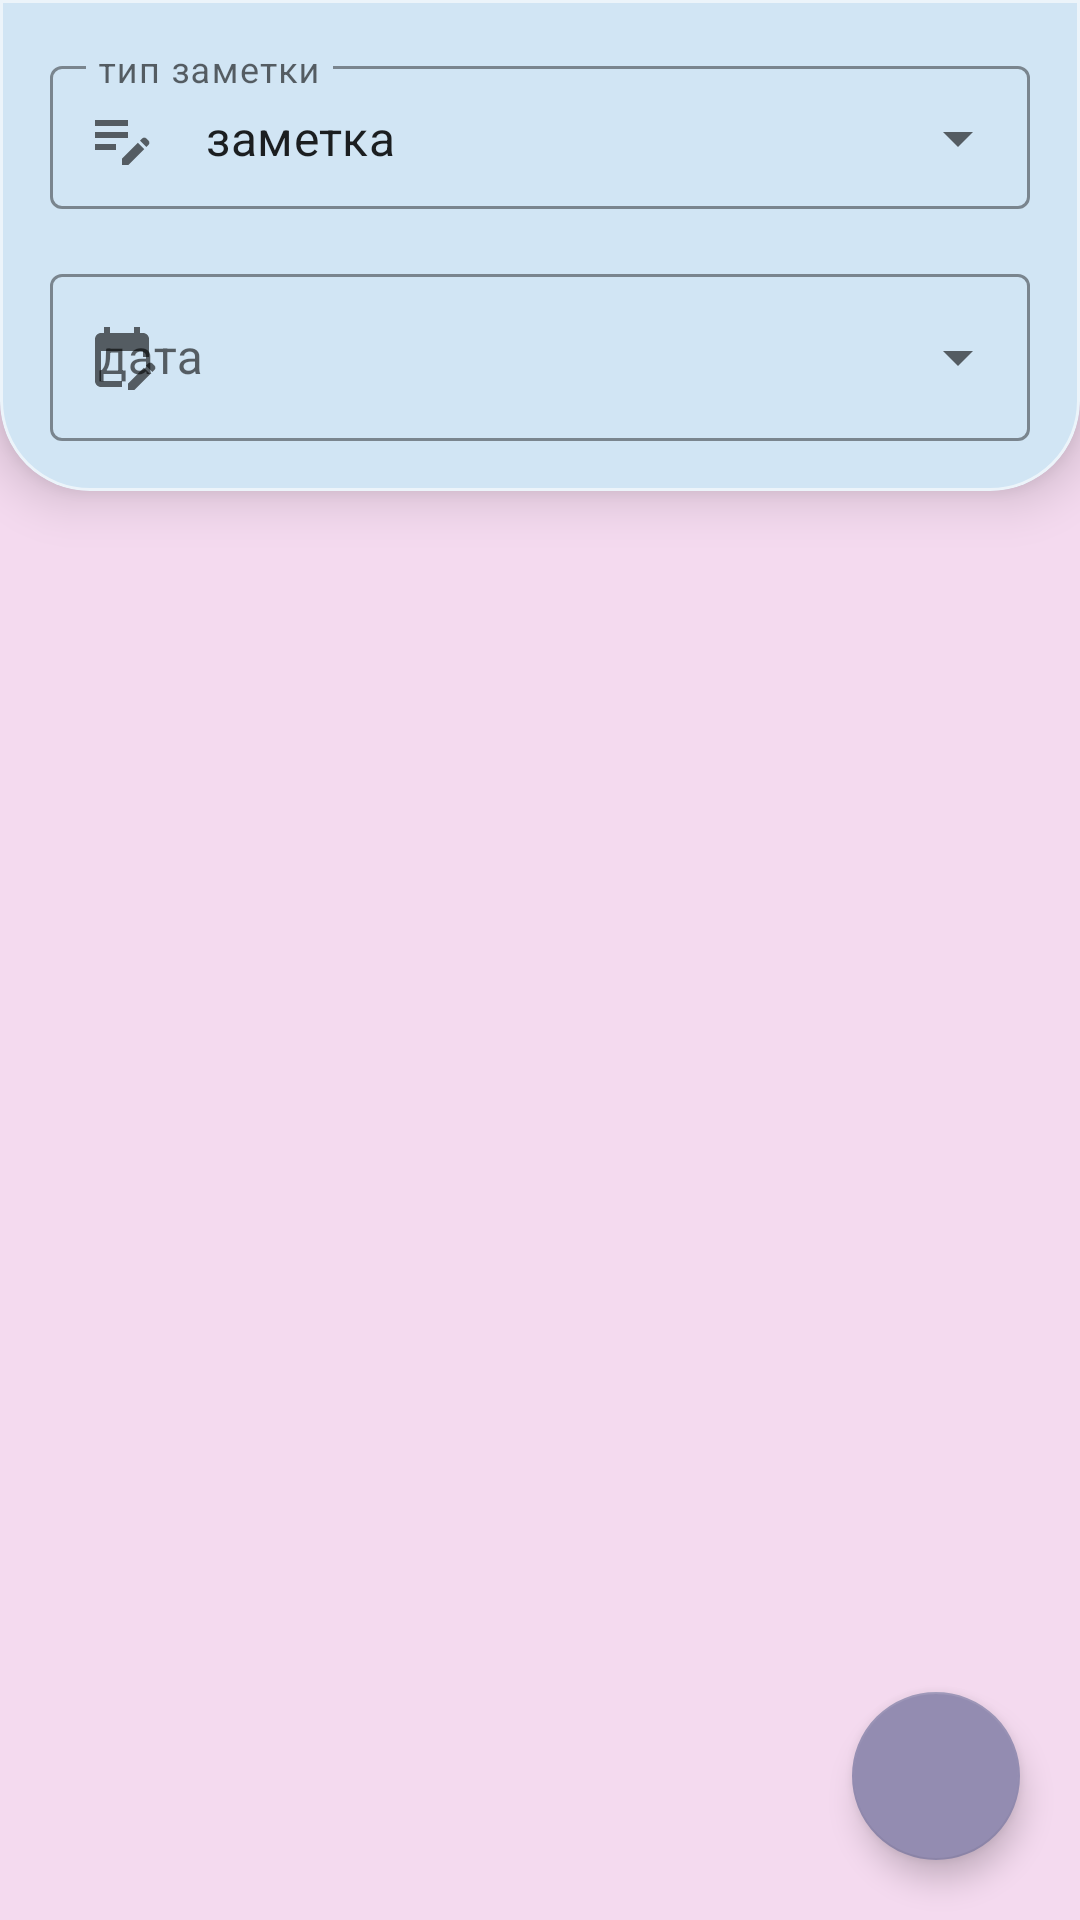

The Android layout XML behind this screen, and the referenced resources:
<!-- AndroidManifest.xml: application theme Base.Theme.TaskPlanner -->
<!-- res/layout/fragment_add_new_note.xml -->
<?xml version="1.0" encoding="utf-8"?>
<androidx.constraintlayout.widget.ConstraintLayout xmlns:android="http://schemas.android.com/apk/res/android"
    xmlns:app="http://schemas.android.com/apk/res-auto"
    xmlns:tools="http://schemas.android.com/tools"
    android:layout_width="match_parent"
    android:layout_height="match_parent"
    style="@style/Fragment">

    <com.google.android.material.card.MaterialCardView
        android:id="@+id/card"
        style="@style/CustomCardViewStyle"
        android:layout_width="match_parent"
        android:layout_height="wrap_content"
        app:layout_constraintTop_toTopOf="parent">

        <LinearLayout
            android:layout_width="match_parent"
            android:layout_height="match_parent"
            android:orientation="vertical">

            <com.google.android.material.textfield.TextInputLayout
                android:id="@+id/container_type_note"
                style="@style/Widget.MaterialComponents.TextInputLayout.OutlinedBox.Dense.ExposedDropdownMenu"
                android:layout_width="match_parent"
                android:layout_height="wrap_content"
                android:layout_margin="@dimen/margin_for_item_view"
                android:hint="@string/type_note"
                app:boxStrokeColor="@color/black"
                app:hintTextColor="@color/black"
                app:startIconDrawable="@drawable/baseline_edit_note_24">

                <AutoCompleteTextView
                    android:id="@+id/type_note"
                    android:layout_width="match_parent"
                    android:layout_height="wrap_content"
                    android:backgroundTint="@color/material_on_primary_emphasis_medium"
                    android:inputType="none"
                    android:text="@string/note"
                    tools:ignore="LabelFor,MissingConstraints" />

            </com.google.android.material.textfield.TextInputLayout>

            <com.google.android.material.textfield.TextInputLayout
                android:id="@+id/container_data_note"
                style="@style/Widget.MaterialComponents.TextInputLayout.OutlinedBox.ExposedDropdownMenu"
                android:layout_width="match_parent"
                android:layout_height="wrap_content"
                android:layout_margin="@dimen/margin_for_item_view"
                app:boxStrokeColor="@color/black"
                app:hintTextColor="@color/black"
                android:hint="@string/data_note"
                app:startIconDrawable="@drawable/baseline_edit_calendar_24">

                <AutoCompleteTextView
                    android:id="@+id/data_note"
                    android:layout_width="match_parent"
                    android:layout_height="match_parent"
                    android:backgroundTint="@color/material_on_primary_emphasis_medium"
                    android:inputType="none"
                    tools:ignore="LabelFor,MissingConstraints" />

            </com.google.android.material.textfield.TextInputLayout>

            <com.google.android.material.textfield.TextInputLayout
                android:id="@+id/container_time_note"
                style="@style/Widget.MaterialComponents.TextInputLayout.OutlinedBox.ExposedDropdownMenu"
                android:layout_width="match_parent"
                android:layout_height="wrap_content"
                app:boxStrokeColor="@color/black"
                app:hintTextColor="@color/black"
                android:layout_margin="@dimen/margin_for_item_view"
                android:hint="@string/time_note"
                android:visibility="gone"
                app:startIconDrawable="@drawable/baseline_access_time_24">

                <AutoCompleteTextView
                    android:id="@+id/time_note"
                    android:layout_width="match_parent"
                    android:layout_height="match_parent"
                    android:backgroundTint="@color/material_on_primary_emphasis_medium"
                    android:inputType="none"
                    tools:ignore="LabelFor,MissingConstraints" />

            </com.google.android.material.textfield.TextInputLayout>

        </LinearLayout>
    </com.google.android.material.card.MaterialCardView>


    <ScrollView
        android:id="@+id/scroll_for_linear_layout"
        android:layout_width="match_parent"
        android:layout_height="0dp"
        android:scrollbars="none"
        android:layout_margin="@dimen/margin_for_item_view"
        android:orientation="vertical"
        app:layout_constraintTop_toBottomOf="@+id/card"
        app:layout_constraintBottom_toTopOf="@id/add_new_task">

        <LinearLayout
            android:layout_width="match_parent"
            android:layout_height="wrap_content"
            android:orientation="vertical">

            <LinearLayout
                android:id="@+id/linear_for_input_text"
                android:layout_width="match_parent"
                android:layout_height="wrap_content"
                android:orientation="vertical"
                app:layout_constraintTop_toBottomOf="@+id/card">

            </LinearLayout>

            <com.google.android.material.floatingactionbutton.FloatingActionButton
                android:id="@+id/button_plus"
                style="@style/MiniFloatingActionButton"
                android:layout_width="wrap_content"
                android:layout_height="wrap_content"
                android:layout_marginVertical="@dimen/margin_for_action_button"
                android:contentDescription="@string/floating_action_button"
                android:src="@drawable/baseline_add_24"
                android:layout_gravity="end"
                android:visibility="gone" />

        </LinearLayout>
        
    </ScrollView>

    <com.google.android.material.floatingactionbutton.FloatingActionButton
        android:id="@+id/add_new_task"
        android:layout_width="wrap_content"
        android:layout_height="wrap_content"
        android:layout_margin="@dimen/margin_for_action_button"
        android:contentDescription="@string/desc"
        app:layout_constraintBottom_toBottomOf="parent"
        app:layout_constraintEnd_toEndOf="parent"
        app:srcCompat="@drawable/baseline_check_24"
        tools:ignore="MissingConstraints" />

</androidx.constraintlayout.widget.ConstraintLayout>
<!-- resources referenced by this layout -->
<resources>
  <color name="black">#FF000000</color>
  <dimen name="margin_for_action_button">20dp</dimen>
  <dimen name="margin_for_item_view">8dp</dimen>
  <string name="data_note">дата</string>
  <string name="desc">desc</string>
  <string name="floating_action_button">floating_action_button</string>
  <string name="note">заметка</string>
  <string name="time_note">время</string>
  <string name="type_note">тип заметки</string>
  <style name="CustomCardViewStyle" parent="@style/Widget.MaterialComponents.CardView">
          <item name="cardElevation">@dimen/custom_card_view_style_elevation</item>
          <item name="materialThemeOverlay">@style/MyCard</item>
          <item name="shapeAppearanceOverlay">@style/ShapeAppearanceOverlay_card_custom_corners</item>
      </style>
  <style name="Fragment" parent="ThemeOverlay.Material3">
          <item name="android:background">@color/pink</item>
      </style>
  <style name="MiniFloatingActionButton" parent="ThemeOverlay.Material3.FloatingActionButton.Secondary">
          <item name="fabCustomSize">@dimen/fab_custom_size</item>
          <item name="shapeAppearance">?attr/circleRadius</item>
          <item name="backgroundTint">@color/material_dynamic_secondary90</item>
          <item name="elevation">@dimen/mini_floating_elevation</item>
      </style>
  <dimen name="custom_card_view_style_elevation">10dp</dimen>
  <style name="MyCard" parent="">
          <item name="strokeColor">@color/material_on_primary_emphasis_medium</item>
          <item name="colorSurface">@color/material_dynamic_secondary90</item>
      </style>
  <style name="ShapeAppearanceOverlay_card_custom_corners" parent="">
          <item name="cornerFamily">rounded</item>
          <item name="cornerSizeTopRight">@dimen/card_custom_corner_size_top_right</item>
          <item name="cornerSizeTopLeft">@dimen/card_custom_corner_size_top_left</item>
          <item name="cornerSizeBottomRight">@dimen/card_custom_corner_size_bottom_right</item>
          <item name="cornerSizeBottomLeft">@dimen/card_custom_corner_size_bottom_left</item>
      </style>
  <color name="pink">#F4DAEF</color>
  <dimen name="fab_custom_size">40dp</dimen>
  <dimen name="mini_floating_elevation">2dp</dimen>
  <color name="white">#FFFFFF</color>
  <color name="blue">#6825A9BA</color>
  <style name="Widget.App.CardView" parent="Widget.MaterialComponents.CardView">
          <item name="materialThemeOverlay">@style/MyCard</item>
          <item name="shapeAppearance">@style/ShapeAppearance.Material3.MediumComponent</item>
          <item name="cardElevation">@dimen/card_elevation</item>
          <item name="strokeWidth">@dimen/card_stroke_width</item>
          <item name="cardCornerRadius">@dimen/card_corner_radius</item>
      </style>
  <style name="Widget.App.TabLayout" parent="Widget.MaterialComponents.TabLayout">
          <item name="materialThemeOverlay">@style/ThemeOverlay.App.TabLayout</item>
          <item name="tabTextAppearance">@style/TextAppearance.AppCompat.Button</item>
          <item name="elevation">@dimen/tab_layout_elevation</item>
          <item name="layout_scrollFlags">scroll|enterAlways</item>
          <item name="tabIconTint">@color/black</item>
          <item name="tabInlineLabel">true</item>
          <item name="tabMode">fixed</item>
      </style>
  <dimen name="card_custom_corner_size_top_right">0dp</dimen>
  <dimen name="card_custom_corner_size_top_left">0dp</dimen>
  <dimen name="card_custom_corner_size_bottom_right">30dp</dimen>
  <dimen name="card_custom_corner_size_bottom_left">30dp</dimen>
  <dimen name="card_elevation">5dp</dimen>
  <dimen name="card_stroke_width">1dp</dimen>
  <dimen name="card_corner_radius">20dp</dimen>
  <style name="ThemeOverlay.App.TabLayout" parent="">
          <item name="colorSurface">@color/pink</item>
          <item name="tabSelectedTextColor">@color/black</item>
          <item name="colorOnSurface">@color/material_dynamic_neutral_variant30</item>
      </style>
  <dimen name="tab_layout_elevation">2dp</dimen>
      TabLayout
</resources>
